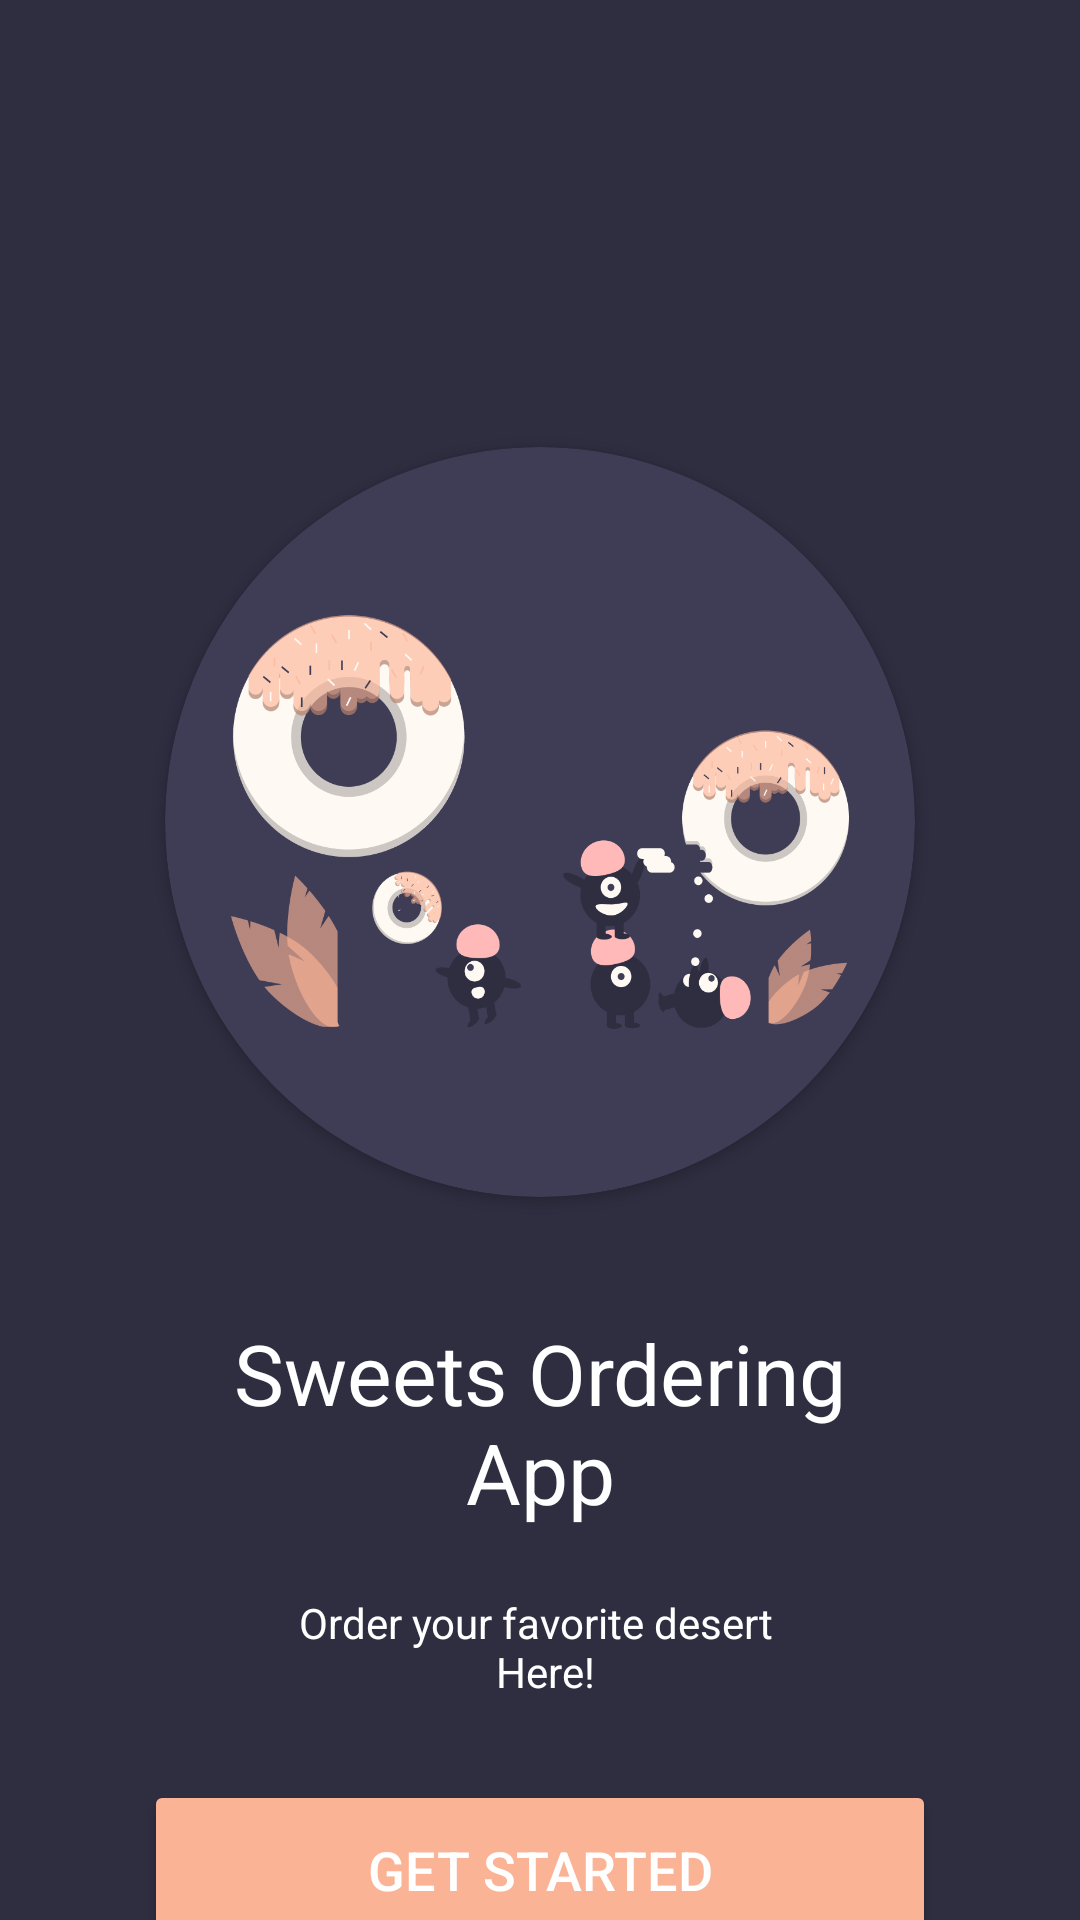

Reconstruct the res/layout file that produces this screen, plus the resources it refers to.
<!-- AndroidManifest.xml: application theme Theme.DonutsApp -->
<!-- res/layout/fragment_on_boarding_screen.xml -->
<androidx.constraintlayout.widget.ConstraintLayout xmlns:android="http://schemas.android.com/apk/res/android"
    xmlns:app="http://schemas.android.com/apk/res-auto"
    xmlns:tools="http://schemas.android.com/tools"
    android:layout_width="match_parent"
    android:layout_height="match_parent"
    android:background="@color/onbording_beckraund"
    tools:context="com.example.donutsapp.presentation.on_boarding.OnBoardingScreenFragment">

    <androidx.cardview.widget.CardView
        android:id="@+id/cardView"
        android:layout_width="250dp"
        android:layout_height="250dp"
        app:cardBackgroundColor="@color/onbording_imeg_beckraund"
        app:cardCornerRadius="150dp"
        app:layout_constraintEnd_toEndOf="parent"
        app:layout_constraintStart_toStartOf="parent"
        app:layout_constraintTop_toTopOf="@+id/guidelin">

        <ImageView
            android:layout_width="match_parent"
            android:layout_height="match_parent"
            android:layout_margin="22dp"
            android:src="@drawable/undraw_donut"
            app:layout_constraintBottom_toBottomOf="@+id/cardView"
            app:layout_constraintEnd_toEndOf="parent"
            app:layout_constraintStart_toStartOf="parent"
            app:layout_constraintTop_toTopOf="@+id/cardView" />

    </androidx.cardview.widget.CardView>

    <TextView
        android:id="@+id/textView"
        android:layout_width="match_parent"
        android:layout_height="wrap_content"
        android:layout_marginHorizontal="50dp"
        android:layout_marginTop="40dp"
        android:gravity="center"
        android:text="@string/text_App"
        android:textColor="@color/white"
        android:textSize="28sp"
        app:layout_constraintEnd_toEndOf="parent"
        app:layout_constraintStart_toStartOf="parent"
        app:layout_constraintTop_toBottomOf="@+id/cardView" />

    <TextView
        android:id="@+id/textView2"
        android:layout_width="match_parent"
        android:layout_height="wrap_content"
        android:layout_marginTop="22dp"
        android:gravity="center"
        android:text="@string/text_Here"
        android:textColor="@color/white"
        android:textSize="14sp"
        app:layout_constraintEnd_toEndOf="parent"
        app:layout_constraintStart_toStartOf="parent"
        app:layout_constraintTop_toBottomOf="@+id/textView" />

    <Button
        android:id="@+id/getStartedBtn"
        android:layout_width="match_parent"
        android:layout_height="60dp"
        android:layout_marginHorizontal="48dp"
        android:layout_marginTop="40dp"
        android:backgroundTint="@color/onbording_btn_beckraund"
        android:text="@string/text_Get"
        android:textColor="@color/white"
        android:textSize="18sp"
        app:layout_constraintBottom_toBottomOf="parent"
        app:layout_constraintEnd_toEndOf="parent"
        app:layout_constraintStart_toStartOf="parent"
        app:layout_constraintTop_toBottomOf="@+id/textView2" />

    <androidx.constraintlayout.widget.Guideline
        android:id="@+id/guidelin"
        android:layout_width="wrap_content"
        android:layout_height="wrap_content"
        android:orientation="horizontal"
        app:layout_constraintGuide_begin="149dp" />

</androidx.constraintlayout.widget.ConstraintLayout>
<!-- resources referenced by this layout -->
<resources>
  <color name="onbording_beckraund">#2F2E41</color>
  <color name="onbording_btn_beckraund">#fbb395</color>
  <color name="onbording_imeg_beckraund">#3F3D56</color>
  <color name="white">#FFFFFFFF</color>
  <!-- drawable undraw_donut: png bitmap (drawable, 90850 bytes) -->
  <string name="text_App">Sweets Ordering App</string>
  <string name="text_Get">Get Started</string>
  <string name="text_Here">Order your favorite desert \n Here!</string>
  <style name="Theme.DonutsApp" parent="Base.Theme.DonutsApp">
          <item name="foodBackground">@color/white</item>
          <item name="foodBottonTextColor">@color/white</item>
          <item name="foodTextColor">@color/black</item>
      </style>
  <style name="Base.Theme.DonutsApp" parent="Theme.Material3.DayNight.NoActionBar">
          
          
          <item name="android:statusBarColor">@color/onbording_beckraund</item>
          <item name="android:navigationBarColor">@color/onbording_beckraund</item>|
      </style>
  <color name="black">#FF000000</color>
</resources>
